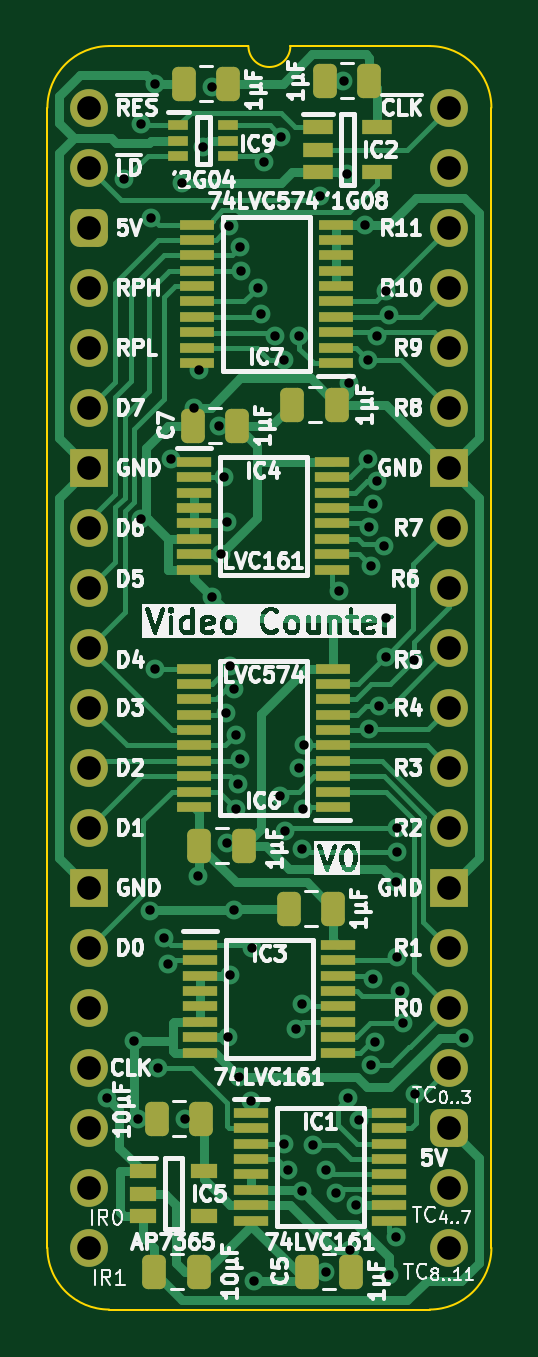
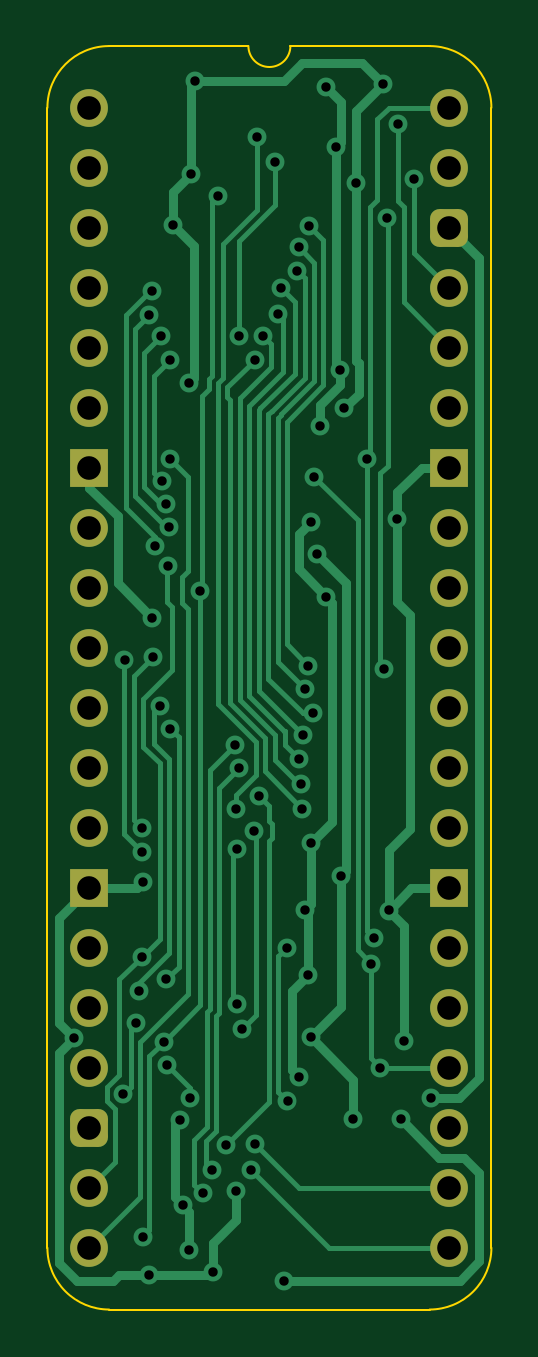
Circuit board: 11 layer files. Board 18.8 x 53.5 mm.
- bottom_copper: Video Counter 12bit-B_Cu.gbl (20623 bytes)
- bottom_mask: Video Counter 12bit-B_Mask.gbs (2077 bytes)
- paste: Video Counter 12bit-B_Paste.gbp (462 bytes)
- bottom_silk: Video Counter 12bit-B_Silkscreen.gbo (463 bytes)
- outline: Video Counter 12bit-Edge_Cuts.gm1 (1059 bytes)
- top_copper: Video Counter 12bit-F_Cu.gtl (35140 bytes)
- top_mask: Video Counter 12bit-F_Mask.gts (5615 bytes)
- paste: Video Counter 12bit-F_Paste.gtp (4545 bytes)
- top_silk: Video Counter 12bit-F_Silkscreen.gto (119120 bytes)
- drill: Video Counter 12bit-NPTH.drl (265 bytes)
- drill: Video Counter 12bit-PTH.drl (2301 bytes)

=== bottom_copper: Video Counter 12bit-B_Cu.gbl (20623 bytes, source omitted) ===
=== bottom_mask: Video Counter 12bit-B_Mask.gbs (2077 bytes, source withheld) ===
=== paste: Video Counter 12bit-B_Paste.gbp ===
%TF.GenerationSoftware,KiCad,Pcbnew,8.0.7*%
%TF.CreationDate,2025-01-06T19:31:09+02:00*%
%TF.ProjectId,Video Counter 12bit,56696465-6f20-4436-9f75-6e7465722031,rev?*%
%TF.SameCoordinates,Original*%
%TF.FileFunction,Paste,Bot*%
%TF.FilePolarity,Positive*%
%FSLAX46Y46*%
G04 Gerber Fmt 4.6, Leading zero omitted, Abs format (unit mm)*
G04 Created by KiCad (PCBNEW 8.0.7) date 2025-01-06 19:31:09*
%MOMM*%
%LPD*%
G01*
G04 APERTURE LIST*
G04 APERTURE END LIST*
M02*

=== bottom_silk: Video Counter 12bit-B_Silkscreen.gbo ===
%TF.GenerationSoftware,KiCad,Pcbnew,8.0.7*%
%TF.CreationDate,2025-01-06T19:31:09+02:00*%
%TF.ProjectId,Video Counter 12bit,56696465-6f20-4436-9f75-6e7465722031,rev?*%
%TF.SameCoordinates,Original*%
%TF.FileFunction,Legend,Bot*%
%TF.FilePolarity,Positive*%
%FSLAX46Y46*%
G04 Gerber Fmt 4.6, Leading zero omitted, Abs format (unit mm)*
G04 Created by KiCad (PCBNEW 8.0.7) date 2025-01-06 19:31:09*
%MOMM*%
%LPD*%
G01*
G04 APERTURE LIST*
G04 APERTURE END LIST*
M02*

=== outline: Video Counter 12bit-Edge_Cuts.gm1 ===
%TF.GenerationSoftware,KiCad,Pcbnew,8.0.7*%
%TF.CreationDate,2025-01-06T19:31:09+02:00*%
%TF.ProjectId,Video Counter 12bit,56696465-6f20-4436-9f75-6e7465722031,rev?*%
%TF.SameCoordinates,Original*%
%TF.FileFunction,Profile,NP*%
%FSLAX46Y46*%
G04 Gerber Fmt 4.6, Leading zero omitted, Abs format (unit mm)*
G04 Created by KiCad (PCBNEW 8.0.7) date 2025-01-06 19:31:09*
%MOMM*%
%LPD*%
G01*
G04 APERTURE LIST*
%TA.AperFunction,Profile*%
%ADD10C,0.100000*%
%TD*%
G04 APERTURE END LIST*
D10*
%TO.C,J3*%
X-1778000Y-48260000D02*
X-1778000Y0D01*
X6731000Y2616200D02*
X835732Y2613732D01*
X14404267Y2613733D02*
X8509000Y2616200D01*
X14404268Y-50873732D02*
X835733Y-50873733D01*
X17018000Y-48260000D02*
X17017999Y1D01*
X-1778000Y0D02*
G75*
G02*
X835732Y2613732I2613731J1D01*
G01*
X835733Y-50873733D02*
G75*
G02*
X-1778000Y-48260000I-6J2613727D01*
G01*
X8509000Y2616200D02*
G75*
G02*
X6731000Y2616200I-889000J0D01*
G01*
X14404267Y2613733D02*
G75*
G02*
X17018003Y1I-17J-2613753D01*
G01*
X17018000Y-48260000D02*
G75*
G02*
X14404268Y-50873730I-2613730J0D01*
G01*
%TD*%
M02*

=== top_copper: Video Counter 12bit-F_Cu.gtl (35140 bytes, source omitted) ===
=== top_mask: Video Counter 12bit-F_Mask.gts ===
%TF.GenerationSoftware,KiCad,Pcbnew,8.0.7*%
%TF.CreationDate,2025-01-06T19:31:09+02:00*%
%TF.ProjectId,Video Counter 12bit,56696465-6f20-4436-9f75-6e7465722031,rev?*%
%TF.SameCoordinates,Original*%
%TF.FileFunction,Soldermask,Top*%
%TF.FilePolarity,Negative*%
%FSLAX46Y46*%
G04 Gerber Fmt 4.6, Leading zero omitted, Abs format (unit mm)*
G04 Created by KiCad (PCBNEW 8.0.7) date 2025-01-06 19:31:09*
%MOMM*%
%LPD*%
G01*
G04 APERTURE LIST*
G04 Aperture macros list*
%AMRoundRect*
0 Rectangle with rounded corners*
0 $1 Rounding radius*
0 $2 $3 $4 $5 $6 $7 $8 $9 X,Y pos of 4 corners*
0 Add a 4 corners polygon primitive as box body*
4,1,4,$2,$3,$4,$5,$6,$7,$8,$9,$2,$3,0*
0 Add four circle primitives for the rounded corners*
1,1,$1+$1,$2,$3*
1,1,$1+$1,$4,$5*
1,1,$1+$1,$6,$7*
1,1,$1+$1,$8,$9*
0 Add four rect primitives between the rounded corners*
20,1,$1+$1,$2,$3,$4,$5,0*
20,1,$1+$1,$4,$5,$6,$7,0*
20,1,$1+$1,$6,$7,$8,$9,0*
20,1,$1+$1,$8,$9,$2,$3,0*%
G04 Aperture macros list end*
%ADD10RoundRect,0.250000X0.250000X0.475000X-0.250000X0.475000X-0.250000X-0.475000X0.250000X-0.475000X0*%
%ADD11RoundRect,0.250000X-0.250000X-0.475000X0.250000X-0.475000X0.250000X0.475000X-0.250000X0.475000X0*%
%ADD12R,1.250000X0.600000*%
%ADD13R,1.450000X0.450000*%
%ADD14R,1.150000X0.600000*%
%ADD15R,0.875000X0.450000*%
%ADD16R,1.475000X0.450000*%
%ADD17C,1.600000*%
%ADD18O,1.600000X1.600000*%
%ADD19RoundRect,0.400000X-0.400000X-0.400000X0.400000X-0.400000X0.400000X0.400000X-0.400000X0.400000X0*%
%ADD20R,1.600000X1.600000*%
G04 APERTURE END LIST*
D10*
%TO.C,C11*%
X11856000Y1143000D03*
X9956000Y1143000D03*
%TD*%
%TO.C,C5*%
X11094000Y-49276000D03*
X9194000Y-49276000D03*
%TD*%
D11*
%TO.C,C8*%
X2749000Y-49276000D03*
X4649000Y-49276000D03*
%TD*%
%TO.C,C12*%
X4654000Y-31242000D03*
X6554000Y-31242000D03*
%TD*%
D12*
%TO.C,IC2*%
X9672000Y-828000D03*
X9672000Y-1778000D03*
X9672000Y-2728000D03*
X12172000Y-2728000D03*
X12172000Y-828000D03*
%TD*%
D13*
%TO.C,IC3*%
X4695000Y-35444000D03*
X4695000Y-36094000D03*
X4695000Y-36744000D03*
X4695000Y-37394000D03*
X4695000Y-38044000D03*
X4695000Y-38694000D03*
X4695000Y-39344000D03*
X4695000Y-39994000D03*
X10545000Y-39994000D03*
X10545000Y-39344000D03*
X10545000Y-38694000D03*
X10545000Y-38044000D03*
X10545000Y-37394000D03*
X10545000Y-36744000D03*
X10545000Y-36094000D03*
X10545000Y-35444000D03*
%TD*%
D10*
%TO.C,C10*%
X5887000Y1016000D03*
X3987000Y1016000D03*
%TD*%
D13*
%TO.C,IC1*%
X6854000Y-42556000D03*
X6854000Y-43206000D03*
X6854000Y-43856000D03*
X6854000Y-44506000D03*
X6854000Y-45156000D03*
X6854000Y-45806000D03*
X6854000Y-46456000D03*
X6854000Y-47106000D03*
X12704000Y-47106000D03*
X12704000Y-46456000D03*
X12704000Y-45806000D03*
X12704000Y-45156000D03*
X12704000Y-44506000D03*
X12704000Y-43856000D03*
X12704000Y-43206000D03*
X12704000Y-42556000D03*
%TD*%
D10*
%TO.C,C9*%
X4744000Y-42799000D03*
X2844000Y-42799000D03*
%TD*%
D13*
%TO.C,IC4*%
X4441000Y-14997000D03*
X4441000Y-15647000D03*
X4441000Y-16297000D03*
X4441000Y-16947000D03*
X4441000Y-17597000D03*
X4441000Y-18247000D03*
X4441000Y-18897000D03*
X4441000Y-19547000D03*
X10291000Y-19547000D03*
X10291000Y-18897000D03*
X10291000Y-18247000D03*
X10291000Y-17597000D03*
X10291000Y-16947000D03*
X10291000Y-16297000D03*
X10291000Y-15647000D03*
X10291000Y-14997000D03*
%TD*%
D14*
%TO.C,IC5*%
X2256000Y-45024000D03*
X2256000Y-45974000D03*
X2256000Y-46924000D03*
X4856000Y-46924000D03*
X4856000Y-45024000D03*
%TD*%
D15*
%TO.C,IC9*%
X3764000Y-747000D03*
X3764000Y-1397000D03*
X3764000Y-2047000D03*
X5888000Y-2047000D03*
X5888000Y-1397000D03*
X5888000Y-747000D03*
%TD*%
D16*
%TO.C,IC6*%
X10304000Y-29595000D03*
X10304000Y-28945000D03*
X10304000Y-28295000D03*
X10304000Y-27645000D03*
X10304000Y-26995000D03*
X10304000Y-26345000D03*
X10304000Y-25695000D03*
X10304000Y-25045000D03*
X10304000Y-24395000D03*
X10304000Y-23745000D03*
X4428000Y-23745000D03*
X4428000Y-24395000D03*
X4428000Y-25045000D03*
X4428000Y-25695000D03*
X4428000Y-26345000D03*
X4428000Y-26995000D03*
X4428000Y-27645000D03*
X4428000Y-28295000D03*
X4428000Y-28945000D03*
X4428000Y-29595000D03*
%TD*%
D11*
%TO.C,C13*%
X8591000Y-12573000D03*
X10491000Y-12573000D03*
%TD*%
D16*
%TO.C,IC7*%
X10431000Y-10799000D03*
X10431000Y-10149000D03*
X10431000Y-9499000D03*
X10431000Y-8849000D03*
X10431000Y-8199000D03*
X10431000Y-7549000D03*
X10431000Y-6899000D03*
X10431000Y-6249000D03*
X10431000Y-5599000D03*
X10431000Y-4949000D03*
X4555000Y-4949000D03*
X4555000Y-5599000D03*
X4555000Y-6249000D03*
X4555000Y-6899000D03*
X4555000Y-7549000D03*
X4555000Y-8199000D03*
X4555000Y-8849000D03*
X4555000Y-9499000D03*
X4555000Y-10149000D03*
X4555000Y-10799000D03*
%TD*%
D17*
%TO.C,J3*%
X0Y0D03*
D18*
X0Y-2540000D03*
D19*
X0Y-5080000D03*
D18*
X0Y-7620000D03*
X0Y-10160000D03*
X0Y-12700000D03*
D20*
X0Y-15240000D03*
D18*
X0Y-17780000D03*
X0Y-20320000D03*
X0Y-22860000D03*
X0Y-25400000D03*
X0Y-27940000D03*
X0Y-30480000D03*
D20*
X0Y-33020000D03*
D18*
X0Y-35560000D03*
X0Y-38100000D03*
X0Y-40640000D03*
X0Y-43180000D03*
X0Y-45720000D03*
X0Y-48260000D03*
X15240000Y-48260000D03*
X15240000Y-45720000D03*
D19*
X15240000Y-43180000D03*
D18*
X15240000Y-40640000D03*
X15240000Y-38100000D03*
X15240000Y-35560000D03*
D20*
X15240000Y-33020000D03*
D18*
X15240000Y-30480000D03*
X15240000Y-27940000D03*
X15240000Y-25400000D03*
X15240000Y-22860000D03*
X15240000Y-20320000D03*
X15240000Y-17780000D03*
D20*
X15240000Y-15240000D03*
D18*
X15240000Y-12700000D03*
X15240000Y-10160000D03*
X15240000Y-7620000D03*
X15240000Y-5080000D03*
X15240000Y-2540000D03*
X15240000Y0D03*
%TD*%
D10*
%TO.C,C6*%
X10332000Y-33909000D03*
X8432000Y-33909000D03*
%TD*%
%TO.C,C7*%
X6268000Y-13462000D03*
X4368000Y-13462000D03*
%TD*%
M02*

=== paste: Video Counter 12bit-F_Paste.gtp ===
%TF.GenerationSoftware,KiCad,Pcbnew,8.0.7*%
%TF.CreationDate,2025-01-06T19:31:09+02:00*%
%TF.ProjectId,Video Counter 12bit,56696465-6f20-4436-9f75-6e7465722031,rev?*%
%TF.SameCoordinates,Original*%
%TF.FileFunction,Paste,Top*%
%TF.FilePolarity,Positive*%
%FSLAX46Y46*%
G04 Gerber Fmt 4.6, Leading zero omitted, Abs format (unit mm)*
G04 Created by KiCad (PCBNEW 8.0.7) date 2025-01-06 19:31:09*
%MOMM*%
%LPD*%
G01*
G04 APERTURE LIST*
G04 Aperture macros list*
%AMRoundRect*
0 Rectangle with rounded corners*
0 $1 Rounding radius*
0 $2 $3 $4 $5 $6 $7 $8 $9 X,Y pos of 4 corners*
0 Add a 4 corners polygon primitive as box body*
4,1,4,$2,$3,$4,$5,$6,$7,$8,$9,$2,$3,0*
0 Add four circle primitives for the rounded corners*
1,1,$1+$1,$2,$3*
1,1,$1+$1,$4,$5*
1,1,$1+$1,$6,$7*
1,1,$1+$1,$8,$9*
0 Add four rect primitives between the rounded corners*
20,1,$1+$1,$2,$3,$4,$5,0*
20,1,$1+$1,$4,$5,$6,$7,0*
20,1,$1+$1,$6,$7,$8,$9,0*
20,1,$1+$1,$8,$9,$2,$3,0*%
G04 Aperture macros list end*
%ADD10RoundRect,0.250000X0.250000X0.475000X-0.250000X0.475000X-0.250000X-0.475000X0.250000X-0.475000X0*%
%ADD11RoundRect,0.250000X-0.250000X-0.475000X0.250000X-0.475000X0.250000X0.475000X-0.250000X0.475000X0*%
%ADD12R,1.250000X0.600000*%
%ADD13R,1.450000X0.450000*%
%ADD14R,1.150000X0.600000*%
%ADD15R,0.875000X0.450000*%
%ADD16R,1.475000X0.450000*%
G04 APERTURE END LIST*
D10*
%TO.C,C11*%
X11856000Y1143000D03*
X9956000Y1143000D03*
%TD*%
%TO.C,C5*%
X11094000Y-49276000D03*
X9194000Y-49276000D03*
%TD*%
D11*
%TO.C,C8*%
X2749000Y-49276000D03*
X4649000Y-49276000D03*
%TD*%
%TO.C,C12*%
X4654000Y-31242000D03*
X6554000Y-31242000D03*
%TD*%
D12*
%TO.C,IC2*%
X9672000Y-828000D03*
X9672000Y-1778000D03*
X9672000Y-2728000D03*
X12172000Y-2728000D03*
X12172000Y-828000D03*
%TD*%
D13*
%TO.C,IC3*%
X4695000Y-35444000D03*
X4695000Y-36094000D03*
X4695000Y-36744000D03*
X4695000Y-37394000D03*
X4695000Y-38044000D03*
X4695000Y-38694000D03*
X4695000Y-39344000D03*
X4695000Y-39994000D03*
X10545000Y-39994000D03*
X10545000Y-39344000D03*
X10545000Y-38694000D03*
X10545000Y-38044000D03*
X10545000Y-37394000D03*
X10545000Y-36744000D03*
X10545000Y-36094000D03*
X10545000Y-35444000D03*
%TD*%
D10*
%TO.C,C10*%
X5887000Y1016000D03*
X3987000Y1016000D03*
%TD*%
D13*
%TO.C,IC1*%
X6854000Y-42556000D03*
X6854000Y-43206000D03*
X6854000Y-43856000D03*
X6854000Y-44506000D03*
X6854000Y-45156000D03*
X6854000Y-45806000D03*
X6854000Y-46456000D03*
X6854000Y-47106000D03*
X12704000Y-47106000D03*
X12704000Y-46456000D03*
X12704000Y-45806000D03*
X12704000Y-45156000D03*
X12704000Y-44506000D03*
X12704000Y-43856000D03*
X12704000Y-43206000D03*
X12704000Y-42556000D03*
%TD*%
D10*
%TO.C,C9*%
X4744000Y-42799000D03*
X2844000Y-42799000D03*
%TD*%
D13*
%TO.C,IC4*%
X4441000Y-14997000D03*
X4441000Y-15647000D03*
X4441000Y-16297000D03*
X4441000Y-16947000D03*
X4441000Y-17597000D03*
X4441000Y-18247000D03*
X4441000Y-18897000D03*
X4441000Y-19547000D03*
X10291000Y-19547000D03*
X10291000Y-18897000D03*
X10291000Y-18247000D03*
X10291000Y-17597000D03*
X10291000Y-16947000D03*
X10291000Y-16297000D03*
X10291000Y-15647000D03*
X10291000Y-14997000D03*
%TD*%
D14*
%TO.C,IC5*%
X2256000Y-45024000D03*
X2256000Y-45974000D03*
X2256000Y-46924000D03*
X4856000Y-46924000D03*
X4856000Y-45024000D03*
%TD*%
D15*
%TO.C,IC9*%
X3764000Y-747000D03*
X3764000Y-1397000D03*
X3764000Y-2047000D03*
X5888000Y-2047000D03*
X5888000Y-1397000D03*
X5888000Y-747000D03*
%TD*%
D16*
%TO.C,IC6*%
X10304000Y-29595000D03*
X10304000Y-28945000D03*
X10304000Y-28295000D03*
X10304000Y-27645000D03*
X10304000Y-26995000D03*
X10304000Y-26345000D03*
X10304000Y-25695000D03*
X10304000Y-25045000D03*
X10304000Y-24395000D03*
X10304000Y-23745000D03*
X4428000Y-23745000D03*
X4428000Y-24395000D03*
X4428000Y-25045000D03*
X4428000Y-25695000D03*
X4428000Y-26345000D03*
X4428000Y-26995000D03*
X4428000Y-27645000D03*
X4428000Y-28295000D03*
X4428000Y-28945000D03*
X4428000Y-29595000D03*
%TD*%
D11*
%TO.C,C13*%
X8591000Y-12573000D03*
X10491000Y-12573000D03*
%TD*%
D16*
%TO.C,IC7*%
X10431000Y-10799000D03*
X10431000Y-10149000D03*
X10431000Y-9499000D03*
X10431000Y-8849000D03*
X10431000Y-8199000D03*
X10431000Y-7549000D03*
X10431000Y-6899000D03*
X10431000Y-6249000D03*
X10431000Y-5599000D03*
X10431000Y-4949000D03*
X4555000Y-4949000D03*
X4555000Y-5599000D03*
X4555000Y-6249000D03*
X4555000Y-6899000D03*
X4555000Y-7549000D03*
X4555000Y-8199000D03*
X4555000Y-8849000D03*
X4555000Y-9499000D03*
X4555000Y-10149000D03*
X4555000Y-10799000D03*
%TD*%
D10*
%TO.C,C6*%
X10332000Y-33909000D03*
X8432000Y-33909000D03*
%TD*%
%TO.C,C7*%
X6268000Y-13462000D03*
X4368000Y-13462000D03*
%TD*%
M02*

=== top_silk: Video Counter 12bit-F_Silkscreen.gto (119120 bytes, source omitted) ===
=== drill: Video Counter 12bit-NPTH.drl ===
M48
; DRILL file {KiCad 8.0.7} date 2025-01-06T19:31:10+0200
; FORMAT={-:-/ absolute / inch / decimal}
; #@! TF.CreationDate,2025-01-06T19:31:10+02:00
; #@! TF.GenerationSoftware,Kicad,Pcbnew,8.0.7
; #@! TF.FileFunction,NonPlated,1,2,NPTH
FMAT,2
INCH
%
G90
G05
M30

=== drill: Video Counter 12bit-PTH.drl ===
M48
; DRILL file {KiCad 8.0.7} date 2025-01-06T19:31:10+0200
; FORMAT={-:-/ absolute / inch / decimal}
; #@! TF.CreationDate,2025-01-06T19:31:10+02:00
; #@! TF.GenerationSoftware,Kicad,Pcbnew,8.0.7
; #@! TF.FileFunction,Plated,1,2,PTH
FMAT,2
INCH
; #@! TA.AperFunction,Plated,PTH,ViaDrill
T1C0.0157
; #@! TA.AperFunction,Plated,PTH,ComponentDrill
T2C0.0394
%
G90
G05
T1
X0.03Y-1.65
X0.0582Y-0.1192
X0.075Y-1.555
X0.0811Y-1.686
X0.0861Y-0.0276
X0.0866Y-0.6854
X0.1011Y-1.3378
X0.1034Y-0.183
X0.1093Y-0.9348
X0.11Y0.04
X0.115Y-1.6
X0.125Y-1.3841
X0.1305Y-1.4262
X0.1368Y-0.585
X0.155Y-0.125
X0.16Y-1.685
X0.175Y-0.5
X0.1806Y-1.2802
X0.1824Y-0.4377
X0.189Y-0.066
X0.205Y0.035
X0.205Y-0.815
X0.2156Y-0.5303
X0.2201Y-0.744
X0.225Y-0.615
X0.2281Y-1.0088
X0.23Y-0.69
X0.23Y-1.225
X0.2305Y-1.5495
X0.2334Y-0.1976
X0.235Y-0.93
X0.235Y-1.445
X0.2403Y-1.3378
X0.2403Y-0.9693
X0.2445Y-1.0446
X0.2449Y-1.1679
X0.2469Y-1.1266
X0.25Y-1.615
X0.2508Y-1.0854
X0.2515Y-0.2326
X0.2533Y-0.2719
X0.2698Y-1.655
X0.2709Y-1.4002
X0.275Y-1.955
X0.2804Y-0.3005
X0.286Y-0.3439
X0.2905Y-0.09
X0.31Y-0.38
X0.3176Y-1.1464
X0.3199Y-0.0489
X0.3237Y-1.7267
X0.3246Y-0.42
X0.3257Y-1.2055
X0.331Y-1.77
X0.345Y-1.535
X0.35Y-0.38
X0.35Y-1.1
X0.3544Y-1.2352
X0.3544Y-1.4937
X0.355Y-1.805
X0.3559Y-1.168
X0.3577Y-1.0613
X0.3719Y-1.7281
X0.385Y-0.1466
X0.3935Y-1.94
X0.395Y-1.77
X0.4104Y-1.8093
X0.4155Y-0.805
X0.4235Y0.045
X0.43Y-0.11
X0.4318Y-1.65
X0.4334Y-0.4592
X0.4339Y-1.904
X0.4445Y-1.8289
X0.4487Y-1.6866
X0.46Y-0.195
X0.465Y-0.42
X0.465Y-0.585
X0.4652Y-1.035
X0.4667Y-0.6992
X0.4688Y-0.7642
X0.4699Y-1.5953
X0.4722Y-0.6602
X0.4724Y-1.4524
X0.476Y-1.5564
X0.4796Y-0.6215
X0.48Y-0.38
X0.4825Y-0.9965
X0.4911Y-0.7301
X0.4938Y-0.9155
X0.495Y-0.305
X0.495Y-0.85
X0.5Y-0.345
X0.5Y-1.945
X0.5106Y-1.29
X0.511Y-1.882
X0.512Y-1.2407
X0.5124Y-1.1997
X0.5129Y-1.415
X0.518Y-1.472
X0.5224Y-1.5249
X0.5415Y-0.92
X0.5433Y-1.6435
X0.625Y-1.55
T2
X0.0Y0.0
X0.0Y-0.1
X0.0Y-0.2
X0.0Y-0.3
X0.0Y-0.4
X0.0Y-0.5
X0.0Y-0.6
X0.0Y-0.7
X0.0Y-0.8
X0.0Y-0.9
X0.0Y-1.0
X0.0Y-1.1
X0.0Y-1.2
X0.0Y-1.3
X0.0Y-1.4
X0.0Y-1.5
X0.0Y-1.6
X0.0Y-1.7
X0.0Y-1.8
X0.0Y-1.9
X0.6Y0.0
X0.6Y-0.1
X0.6Y-0.2
X0.6Y-0.3
X0.6Y-0.4
X0.6Y-0.5
X0.6Y-0.6
X0.6Y-0.7
X0.6Y-0.8
X0.6Y-0.9
X0.6Y-1.0
X0.6Y-1.1
X0.6Y-1.2
X0.6Y-1.3
X0.6Y-1.4
X0.6Y-1.5
X0.6Y-1.6
X0.6Y-1.7
X0.6Y-1.8
X0.6Y-1.9
M30
